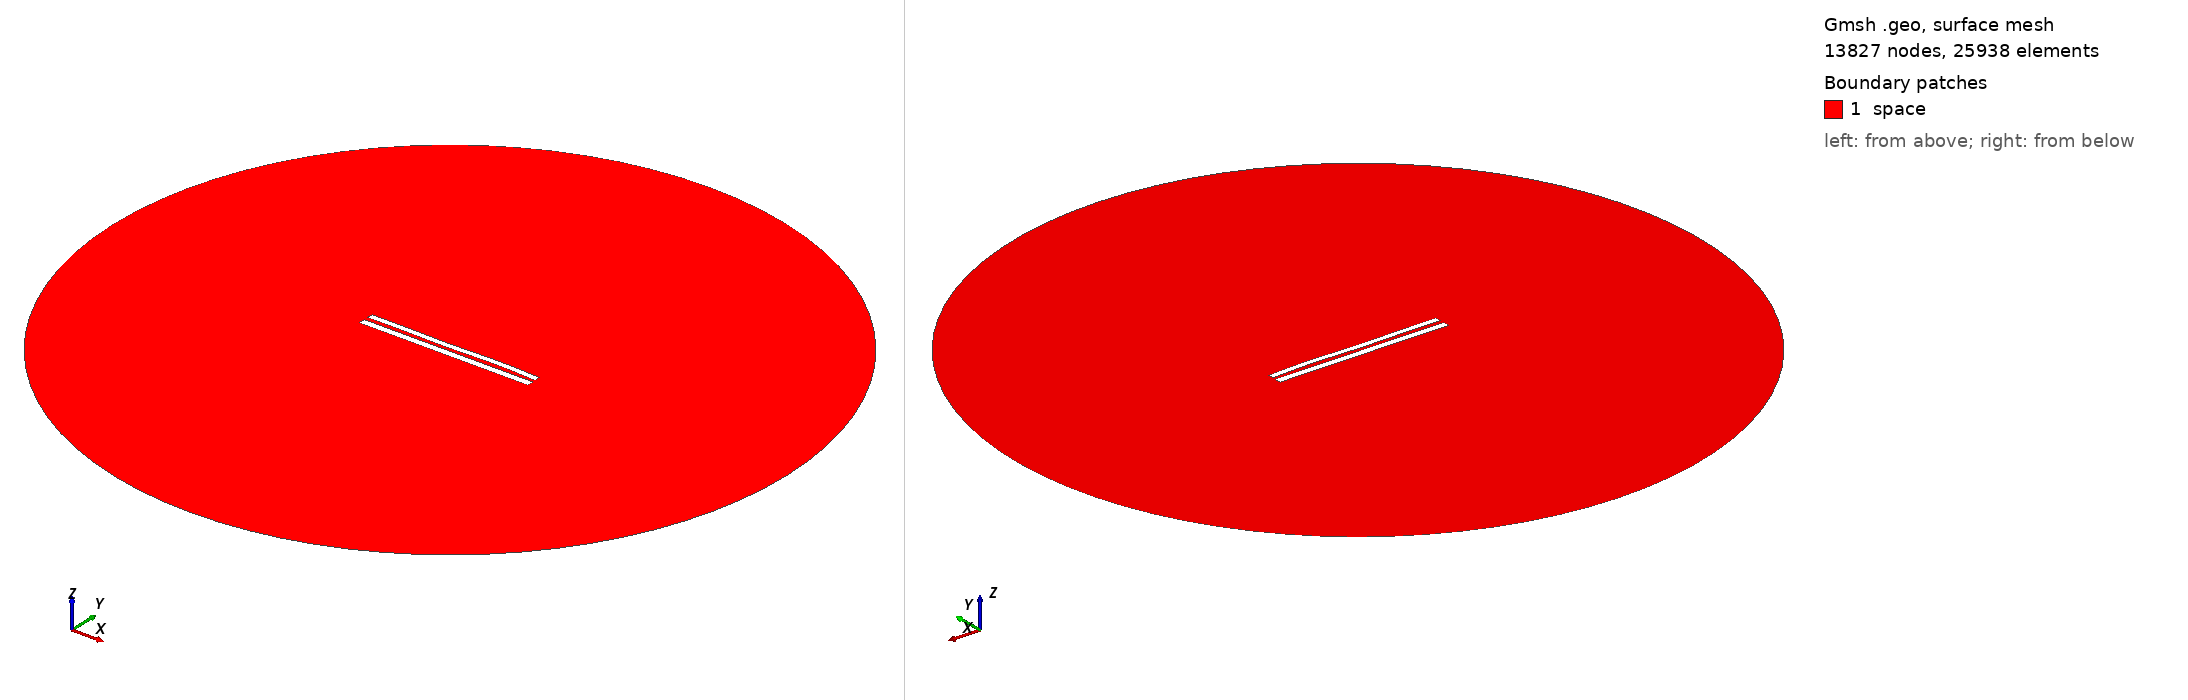

Gmsh geometry script, surface-meshed: 13827 nodes, 25938 surface elements. Boundary patches (legend numbers): 1 space. Left view from above one corner, right view from below the opposite corner. Legend entries are the model's physical surfaces. The drawing asked Gmsh for element sizes between 1% and 20% of the model's largest extent; the script's own settings can give other sizes.

=== 8930.geo (drawn) ===
//---------------------------------------
// Geometry kernel
//---------------------------------------

SetFactory("OpenCASCADE");



//---------------------------------------
// Parameters of the geometry
//---------------------------------------

// Overetch of the upper plate
overetch = 0.25;

// Distance between the plates
distance = 2.5;

// Discretization over the x axis (for the deformation)
nx = 50; 

// Length of the plate
L = 100 - overetch; 

// Number of modes
n = 4; 

// 1st mode coefficient
coeff(1) = -0.075;
beta(1) = 0.596864 * 3.1415926535 / L;

// 2nd mode coefficient
coeff(2) = 0.0;
beta(2) = 1.49418 * 3.1415926535 / L;

// 3rd mode coefficient
coeff(3) = -0.15;
beta(3) = 2.50025 * 3.1415926535 / L;

// 4th mode coefficient
coeff(4) = 0.15;
beta(4) = 3.49999 * 3.1415926535 / L;



//---------------------------------------
// Upper plate (deformed rectangle)
//---------------------------------------

// Coordiantes of the upper plate
xmin = -50;
xmax = 50 - overetch;

// Height of the upper plate
yheight = 4 - 2 * overetch;

// Indexes of the points
UpperID[] = {};
LowerID[] = {};
LeftID[] = {};
RightID[] = {};

// Point index
p = 1;

// Horizontal edges
For i In {1:nx}
    x = xmin + (i-1)*(xmax - xmin)/(nx-1);

    y_bottom = distance / 2 + overetch;
    For j In {1:n}
        C = (Cosh(beta(j)*L) + Cos(beta(j)*L)) / (Sinh(beta(j)*L) + Sin(beta(j)*L));
        y_bottom  = y_bottom + coeff(j) * (Cosh(beta(j)*(x+50)) - Cos(beta(j)*(x+50)) - C * (Sinh(beta(j)*(x+50)) - Sin(beta(j)*(x+50))));
    EndFor

    y_top = y_bottom + yheight;

    Point(p) = {x, y_top, 0, 1.0};
    UpperID[i] = p;
    p = p + 1;

    Point(p) = {x, y_bottom, 0, 1.0};
    LowerID[i] = p;
    p = p + 1;
EndFor

// Create point lists
UpperPts[] = {}; LowerPts[] = {};
For i In {1:nx}
  UpperPts[] += {UpperID[i]};
  LowerPts[] += {LowerID[i]};
EndFor

// Build splines
Spline(1) = {UpperPts[]};
Spline(2) = {LowerPts[]};
Line(3) = {LowerPts[nx-1], UpperPts[nx-1]};
Line(4) = {LowerPts[0], UpperPts[0]};

// Build the plane surface
Curve Loop(1) = {2, 3, -1, -4};
Plane Surface(1) = {1};



//---------------------------------------
// Lower plate (rectangle)
//---------------------------------------

// Vertices
Point(1001) = {-50, -1, 0, 1.0};
Point(1002) = { 50, -1, 0, 1.0};
Point(1003) = { 50,  -5, 0, 1.0};
Point(1004) = {-50,  -5, 0, 1.0};

// Edges
Line(5) = {1001, 1002};
Line(6) = {1002, 1003};
Line(7) = {1003, 1004};
Line(8) = {1004, 1001};

// Plane surface
Line Loop(2) = {5, 6, 7, 8};
Plane Surface(2) = {2}; 



//---------------------------------------
// Outer (fictious) boundary
//---------------------------------------

// Points
Point(1005) = {0, 0, 0};       // Center
Point(1006) = {200, 0, 0};     // Start point
Point(1007) = {0, 200, 0};     // 90 degrees
Point(1008) = {-200, 0, 0};    // 180 degrees
Point(1009) = {0, -200, 0};    // 270 degrees

// Circle arcs (each needs start, center, end)
Circle(9) = {1006, 1005, 1007};
Circle(10) = {1007, 1005, 1008};
Circle(11) = {1008, 1005, 1009};
Circle(12) = {1009, 1005, 1006};

// Plane surface for the entire domain
Curve Loop(3) = {9, 10, 11, 12};
Surface(3) = {3};

// Subtract the plates from the whole domain to obtain the actual domain where we want to solve the equations
BooleanDifference{ Surface{3}; Delete; }{ Surface{1}; Surface{2}; Delete; }




//---------------------------------------
// Transfinite Lines/Curves
//---------------------------------------

// Set the number of points on the boundaries
r = 7;

// Plates
Transfinite Curve {1, 2} = 50*r Using Progression 1;
Transfinite Curve {3, 4} = 2*r Using Progression 1;
Transfinite Line {5, 7} = 50*r Using Progression 1;
Transfinite Line {6, 8} = 2*r Using Progression 1;

// Outer boundary
Transfinite Line {9, 10, 11, 12} = 20 Using Progression 1;



//---------------------------------------
// Physical groups
//---------------------------------------                

// Physical curves (boundaries)
Physical Line("force_segment", 10) = {2};
Physical Line("upper_plate", 11) = {1, 3, 4};
Physical Line("lower_plate", 12) = {5, 6, 7, 8};
Physical Line("boundary", 20) = {9, 10, 11, 12};

// Physical Surfaces
Physical Surface("space", 30) = {3};



//---------------------------------------
// 6. Generate the Mesh
//---------------------------------------

// 2D mesh generation
Mesh 2;
